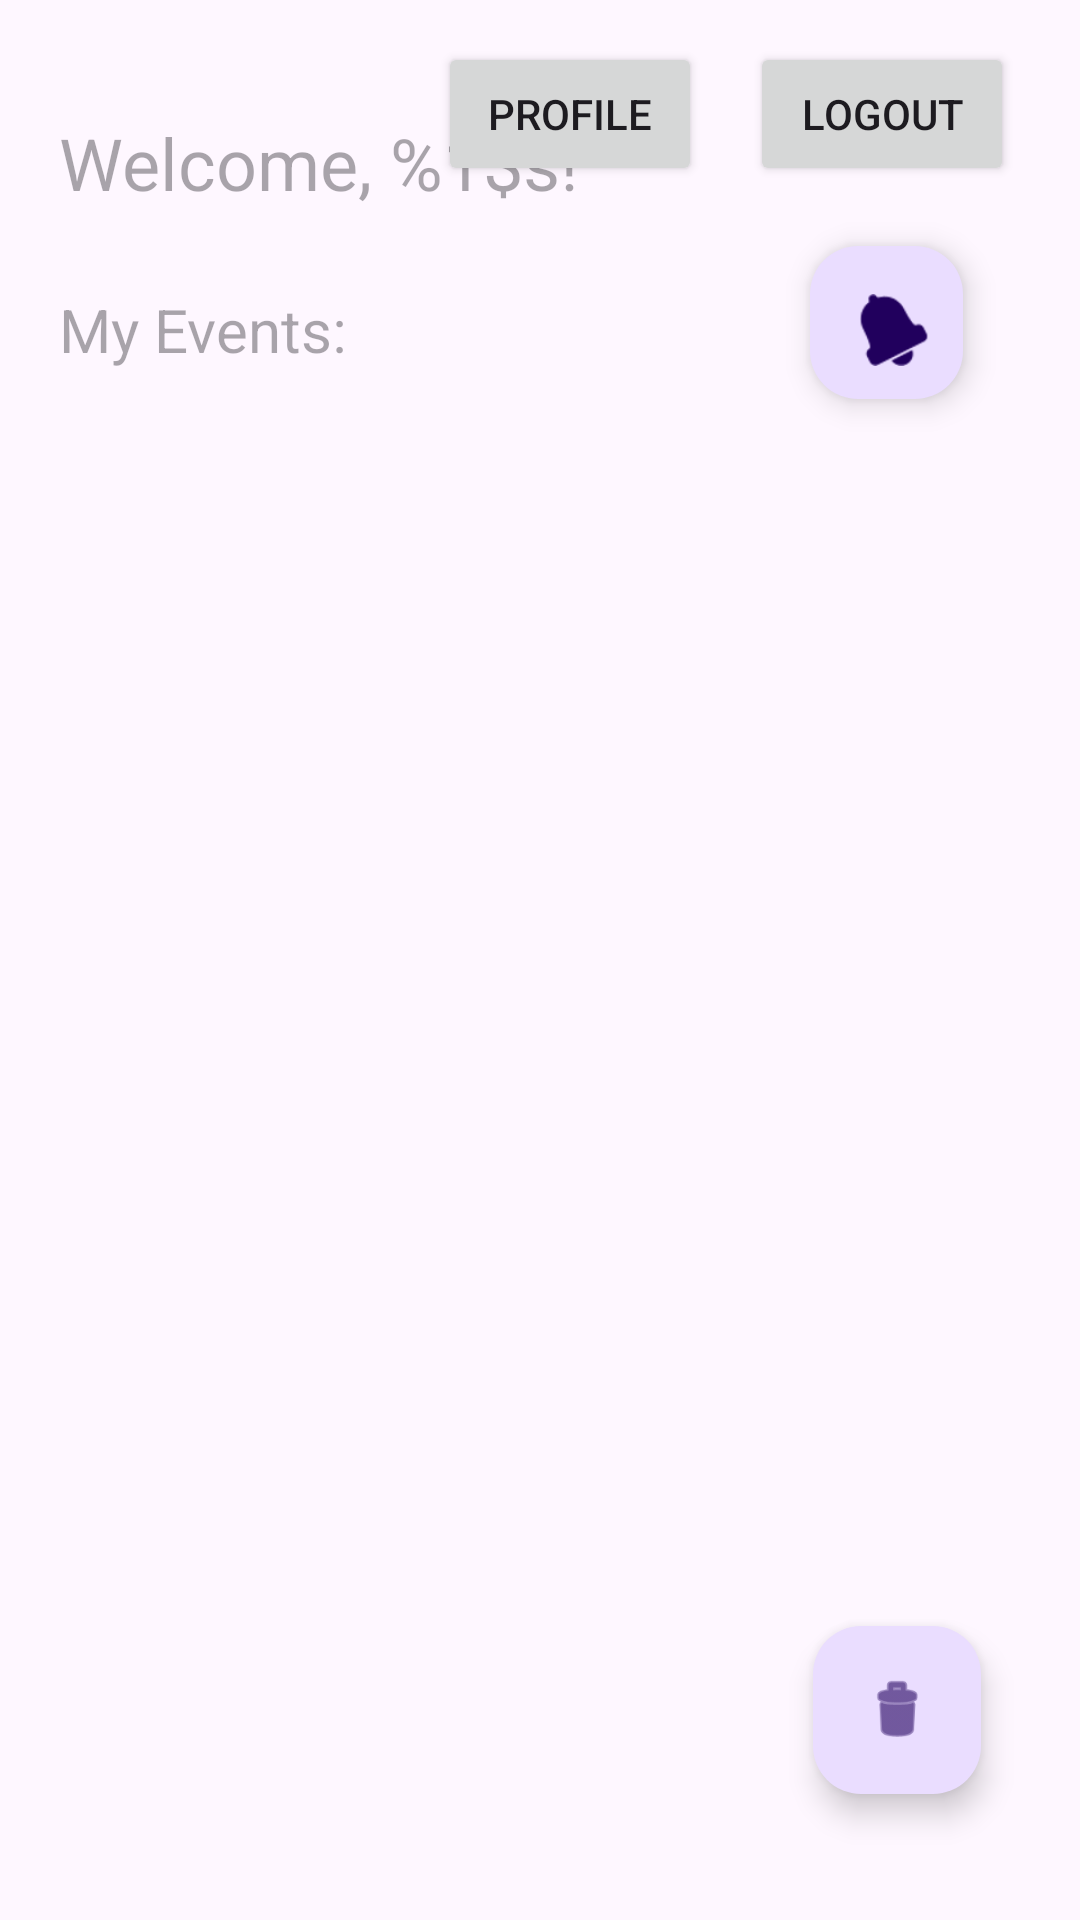

Reconstruct the res/layout file that produces this screen, plus the resources it refers to.
<!-- AndroidManifest.xml: application theme Theme.EventEase -->
<!-- res/layout/activity_vendor_main.xml -->
<?xml version="1.0" encoding="utf-8"?>
<androidx.constraintlayout.widget.ConstraintLayout xmlns:android="http://schemas.android.com/apk/res/android"
    xmlns:app="http://schemas.android.com/apk/res-auto"
    xmlns:tools="http://schemas.android.com/tools"
    android:layout_width="match_parent"
    android:layout_height="match_parent"
    android:hapticFeedbackEnabled="true"
    android:padding="10dp"
    tools:context=".presentation.VendorMainActivity">

    <include
        layout="@layout/activity_user_main"
        app:layout_constraintBottom_toTopOf="parent"
        app:layout_constraintEnd_toStartOf="parent"
        app:layout_constraintStart_toStartOf="parent"
        app:layout_constraintTop_toTopOf="parent" />


    <FrameLayout
        android:id="@+id/btn_request_frame_layout"
        android:layout_width="96dp"
        android:layout_height="91dp"
        android:layout_marginEnd="4dp"
        android:clipChildren="false"
        android:clipToPadding="false"
        android:padding="20dp"
        app:layout_constraintEnd_toEndOf="parent"
        app:layout_constraintStart_toStartOf="@+id/logoutBtn"
        app:layout_constraintTop_toBottomOf="@+id/logoutBtn">

        <com.google.android.material.floatingactionbutton.FloatingActionButton
            android:id="@+id/requests_button"
            android:layout_width="match_parent"
            android:layout_height="match_parent"
            android:clickable="true"
            android:contentDescription="@string/description"
            android:onClick="onNewRequestsBtnClick"
            app:layout_constraintBottom_toTopOf="@+id/user_main_relative_layout"
            app:layout_constraintEnd_toEndOf="parent"
            app:layout_constraintHorizontal_bias="0.97"
            app:layout_constraintStart_toEndOf="@+id/my_events_or_services"
            app:layout_constraintTop_toBottomOf="@+id/welcomeText"
            app:layout_constraintVertical_bias="1.0"
            app:srcCompat="@android:drawable/ic_popup_reminder" />
    </FrameLayout>

    <com.google.android.material.floatingactionbutton.FloatingActionButton
        android:id="@+id/rejectedRequests"
        android:layout_width="wrap_content"
        android:layout_height="wrap_content"
        android:layout_marginEnd="23dp"
        android:layout_marginBottom="32dp"
        android:clickable="true"
        android:contentDescription="@string/reject_button"
        android:onClick="onRejectedRequestsBtnClick"
        app:layout_constraintBottom_toBottomOf="parent"
        app:layout_constraintEnd_toEndOf="parent"
        app:srcCompat="@android:drawable/ic_menu_delete" />

    <Button
        android:id="@+id/logoutBtn"
        android:layout_width="wrap_content"
        android:layout_height="wrap_content"
        android:layout_marginTop="4dp"
        android:layout_marginEnd="12dp"
        android:onClick="logout"
        android:text="@string/logout"
        app:layout_constraintEnd_toEndOf="parent"
        app:layout_constraintTop_toTopOf="parent" />


    <Button
        android:id="@+id/vendor_profile_button"
        android:layout_width="wrap_content"
        android:layout_height="wrap_content"
        android:layout_marginTop="4dp"
        android:layout_marginEnd="16dp"
        android:onClick="onProfileBtnClick"
        android:text="@string/profile"
        app:layout_constraintEnd_toStartOf="@+id/logoutBtn"
        app:layout_constraintTop_toTopOf="parent" />
</androidx.constraintlayout.widget.ConstraintLayout>
    
    
<!-- res/layout/activity_user_main.xml (included above) -->
<?xml version="1.0" encoding="utf-8"?>
<merge xmlns:android="http://schemas.android.com/apk/res/android"
    xmlns:app="http://schemas.android.com/apk/res-auto"
    xmlns:tools="http://schemas.android.com/tools"
    android:layout_width="match_parent"
    android:layout_height="match_parent"
    android:hapticFeedbackEnabled="true"
    android:padding="10dp">

    <TextView
        android:id="@+id/no_more_events_or_services"
        android:layout_width="match_parent"
        android:layout_height="wrap_content"
        android:textAlignment="center"
        android:textSize="24sp"
        android:textStyle="italic"
        android:visibility="visible"
        app:layout_constraintBottom_toBottomOf="parent"
        app:layout_constraintTop_toTopOf="parent"
        tools:layout_editor_absoluteX="10dp" />

    <TextView
        android:id="@+id/welcomeText"
        android:layout_width="wrap_content"
        android:layout_height="wrap_content"
        android:layout_marginTop="20dp"
        android:hint="@string/welcome_planner_string"
        android:padding="8dp"
        android:textSize="24sp"
        app:layout_constraintEnd_toEndOf="parent"
        app:layout_constraintHorizontal_bias="0.01"
        app:layout_constraintStart_toStartOf="parent"
        app:layout_constraintTop_toTopOf="parent" />

    <TextView
        android:id="@+id/my_events_or_services"
        android:layout_width="wrap_content"
        android:layout_height="wrap_content"
        android:layout_marginTop="10dp"
        android:hint="@string/static_my_events_string"
        android:padding="8dp"
        android:textSize="20sp"
        app:layout_constraintStart_toStartOf="@+id/welcomeText"
        app:layout_constraintTop_toBottomOf="@+id/welcomeText"
        tools:ignore="TextContrastCheck" />

    <RelativeLayout
        android:id="@+id/user_main_relative_layout"
        android:layout_width="match_parent"
        android:layout_height="0dp"
        android:layout_marginTop="8dp"
        app:layout_constraintBottom_toBottomOf="parent"
        app:layout_constraintTop_toBottomOf="@+id/my_events_or_services"
        app:layout_constraintVertical_bias="1.0"
        tools:layout_editor_absoluteX="12dp">

        <androidx.recyclerview.widget.RecyclerView
            android:id="@+id/events_and_services_recView"
            android:layout_width="match_parent"
            android:layout_height="match_parent"
            android:layout_marginTop="5dp"
            android:fadeScrollbars="true"
            android:scrollbars="vertical" />
    </RelativeLayout>

</merge>
<!-- resources referenced by this layout -->
<resources>
  <string name="description">Description</string>
  <string name="logout">Logout</string>
  <string name="profile">Profile</string>
  <string name="reject_button">reject button</string>
  <string name="static_my_events_string">My Events:</string>
  <string name="welcome_planner_string">Welcome, %1$s!</string>
  <style name="Theme.EventEase" parent="Base.Theme.EventEase" />
  <style name="Base.Theme.EventEase" parent="Theme.Material3.DayNight.NoActionBar">
          
          
      </style>
</resources>
